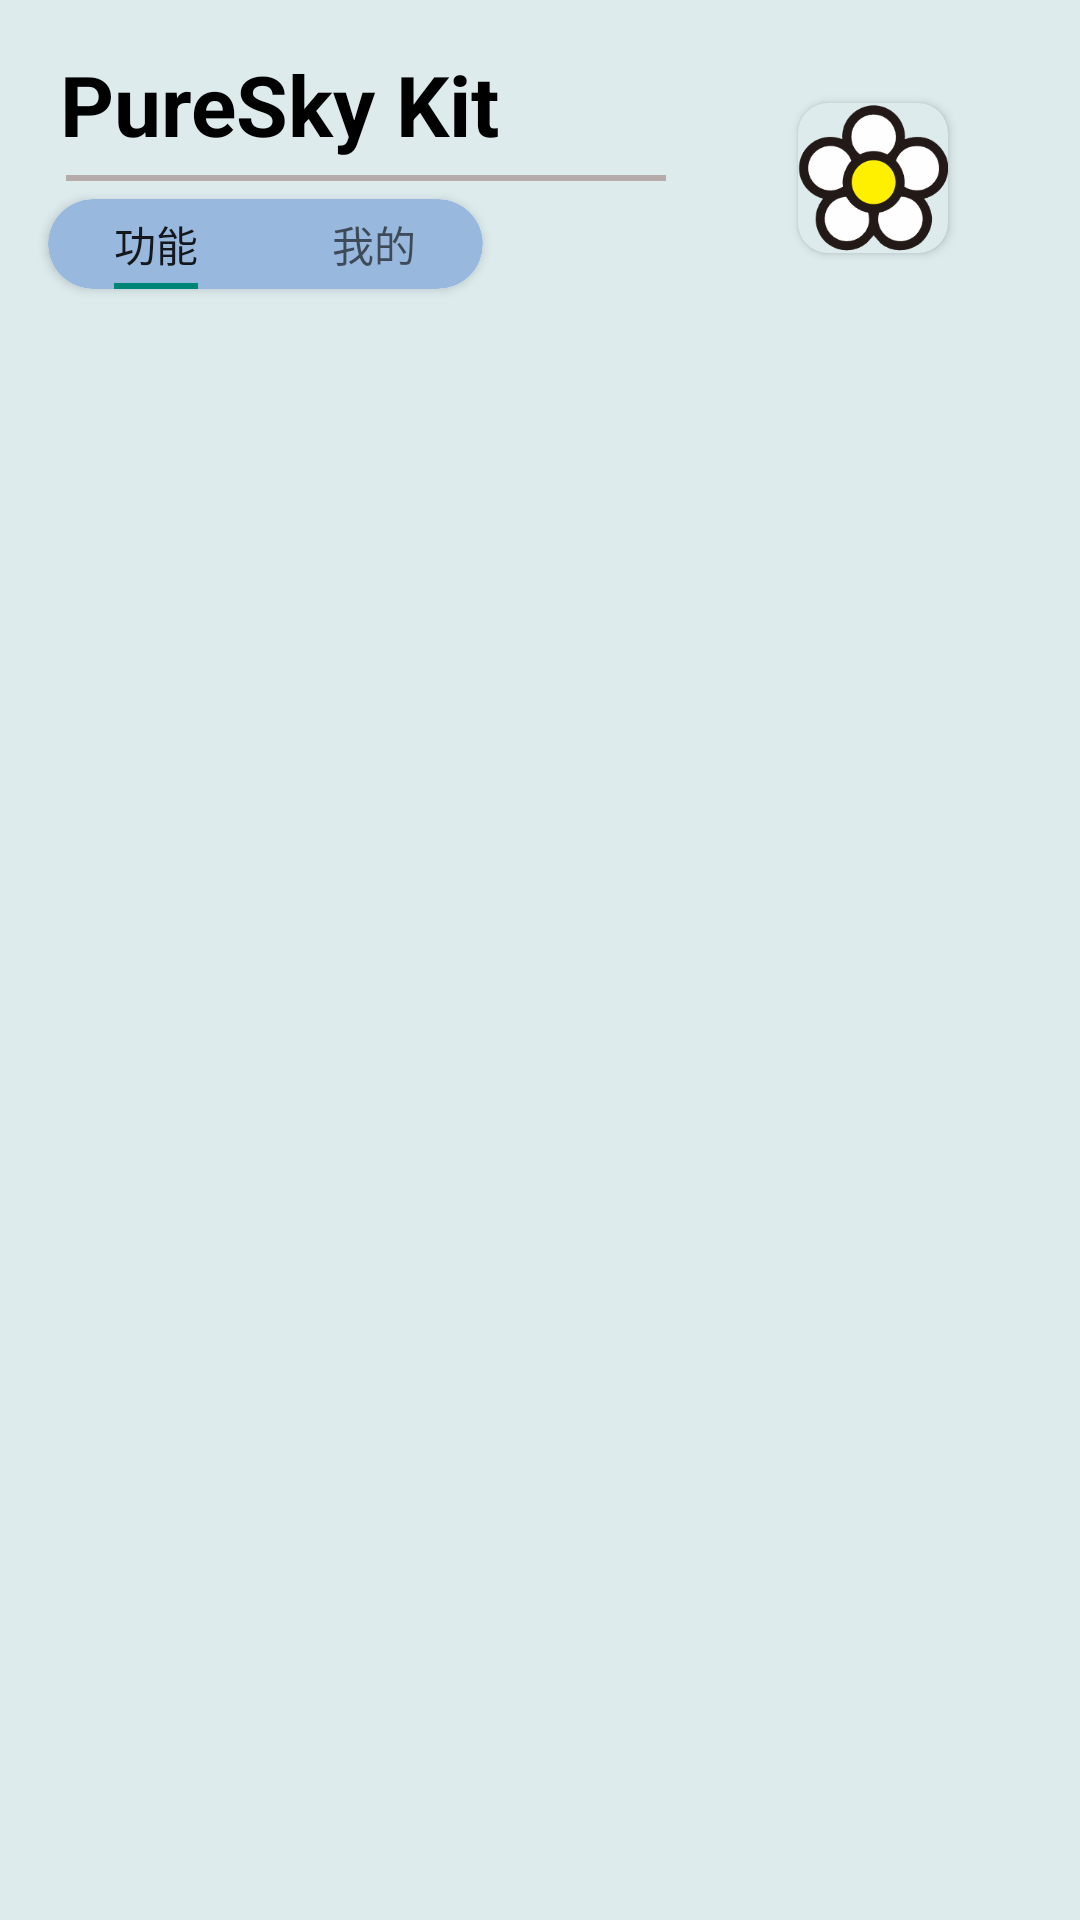

This screen was rendered from an Android layout file. Write that file and the resources it references.
<!-- AndroidManifest.xml: activity theme Hide.Style -->
<!-- res/layout/activity_main.xml -->
<?xml version="1.0" encoding="utf-8"?>
<androidx.constraintlayout.widget.ConstraintLayout xmlns:android="http://schemas.android.com/apk/res/android"
    xmlns:app="http://schemas.android.com/apk/res-auto"
    xmlns:tools="http://schemas.android.com/tools"
    android:layout_width="match_parent"
    android:layout_height="match_parent"
    android:background="@color/beijinyanse"
    tools:context=".MainActivity">

    <androidx.cardview.widget.CardView
        android:id="@+id/cardView"
        android:layout_width="wrap_content"
        android:layout_height="30dp"
        android:layout_marginStart="16dp"
        android:layout_marginTop="6dp"
        app:cardCornerRadius="20dp"
        app:layout_constraintStart_toStartOf="parent"
        app:layout_constraintTop_toBottomOf="@+id/textView6">

        <com.google.android.material.tabs.TabLayout
            android:id="@+id/tabLayout"
            android:layout_width="145dp"
            android:layout_height="30dp"
            android:background="@drawable/button_yuanjiao"
            app:tabIndicatorFullWidth="false">

            <com.google.android.material.tabs.TabItem
                android:id="@+id/gongneng"
                android:layout_width="68dp"
                android:layout_height="38dp"
                android:background="@drawable/button_yuanjiao"
                android:text="功能" />

            <com.google.android.material.tabs.TabItem
                android:id="@+id/wode"
                android:layout_width="wrap_content"
                android:layout_height="wrap_content"
                android:layout_marginLeft="20dp"
                android:text="我的"
                tools:layout_editor_absoluteX="72dp"
                tools:layout_editor_absoluteY="121dp" />

        </com.google.android.material.tabs.TabLayout>
    </androidx.cardview.widget.CardView>

    <TextView
        android:id="@+id/kit_name"
        android:layout_width="wrap_content"
        android:layout_height="wrap_content"
        android:layout_marginStart="20dp"
        android:layout_marginTop="16dp"
        android:text="PureSky Kit"
        android:textColor="@color/black"
        android:textSize="28sp"
        android:textStyle="bold"
        app:layout_constraintStart_toStartOf="parent"
        app:layout_constraintTop_toTopOf="parent" />

    <TextView
        android:id="@+id/textView6"
        android:layout_width="200dp"
        android:layout_height="2dp"
        android:layout_marginStart="22dp"
        android:layout_marginTop="5dp"
        android:background="#B5ABAB"
        app:layout_constraintStart_toStartOf="parent"
        app:layout_constraintTop_toBottomOf="@+id/kit_name" />

    <androidx.viewpager2.widget.ViewPager2
        android:id="@+id/viewpager2"
        android:layout_width="match_parent"
        android:layout_height="0dp"
        app:layout_constraintBottom_toBottomOf="parent"
        app:layout_constraintTop_toBottomOf="@+id/cardView" />

    <androidx.cardview.widget.CardView
        android:id="@+id/cardView7"
        android:layout_width="50dp"
        android:layout_height="50dp"
        android:backgroundTint="@color/beijinyanse"
        app:cardCornerRadius="10dp"
        app:layout_constraintBottom_toBottomOf="@+id/textView6"
        app:layout_constraintEnd_toEndOf="parent"
        app:layout_constraintStart_toEndOf="@+id/textView6"
        app:layout_constraintTop_toTopOf="@+id/textView6">

        <ImageView
            android:id="@+id/imageView3"
            android:layout_width="wrap_content"
            android:layout_height="wrap_content"
            app:srcCompat="@drawable/juhua" />
    </androidx.cardview.widget.CardView>

</androidx.constraintlayout.widget.ConstraintLayout>
<!-- resources referenced by this layout -->
<resources>
  <color name="beijinyanse">#DDEBED</color>
  <color name="black">#FF000000</color>
  <!-- drawable button_yuanjiao (drawable) -->
  <shape xmlns:android="http://schemas.android.com/apk/res/android"
      android:shape="rectangle">
      <corners android:radius="15dp" />
      <solid android:color="#99B8DD" />
  </shape>
  <!-- drawable juhua: png bitmap (drawable, 7464 bytes) -->
  <style name="Hide.Style" parent="Theme.AppCompat.Light.NoActionBar" />
</resources>
